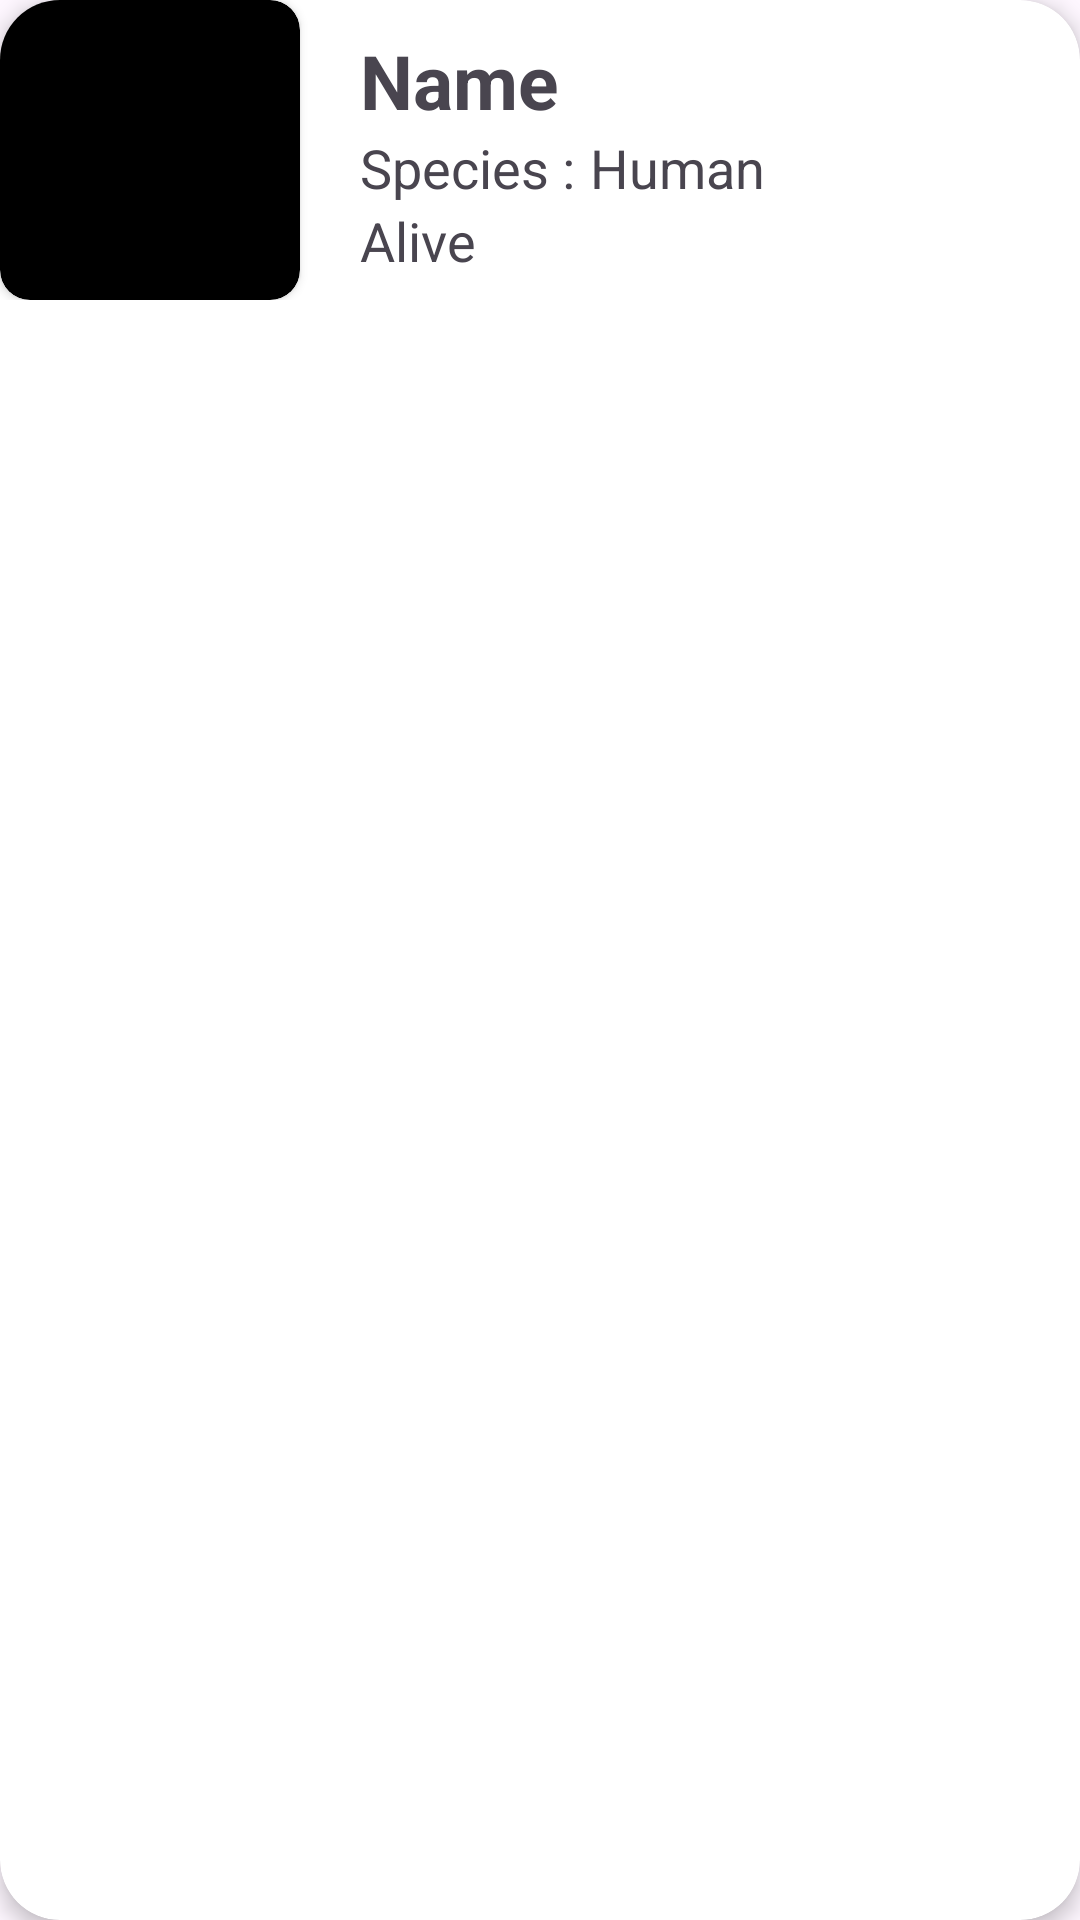

Write the Android layout XML for this screen, with the resource values it uses.
<!-- AndroidManifest.xml: application theme Theme.TgsretrofitPPAPBA -->
<!-- res/layout/item.xml -->
<?xml version="1.0" encoding="utf-8"?>
<androidx.cardview.widget.CardView xmlns:android="http://schemas.android.com/apk/res/android"
    android:layout_width="match_parent"
    android:layout_height="wrap_content"
    xmlns:app="http://schemas.android.com/apk/res-auto"
    android:layout_marginHorizontal="10dp"
    android:layout_marginVertical="16dp"
    app:cardCornerRadius="20dp"
    app:cardElevation="4dp">

    <RelativeLayout
        android:layout_width="match_parent"
        android:layout_height="wrap_content">


    <androidx.cardview.widget.CardView
        android:id="@+id/cv_img"
        android:layout_width="100dp"
        android:layout_height="100dp"
        app:cardBackgroundColor="@color/black"
        app:cardCornerRadius="10dp">

        <ImageView
            android:id="@+id/item_image_Rick"
            android:layout_width="match_parent"
            android:layout_height="match_parent"
            android:background="@drawable/ic_launcher_background" />

    </androidx.cardview.widget.CardView>

    <TextView
        android:id="@+id/item_name_rick"
        android:layout_width="wrap_content"
        android:layout_height="wrap_content"
        android:layout_marginLeft="20dp"
        android:layout_marginTop="10dp"
        android:layout_toRightOf="@id/cv_img"
        android:text="Name"
        android:textSize="25sp"
        android:textStyle="bold" />

    <TextView
        android:id="@+id/spesies"
        android:layout_width="wrap_content"
        android:layout_height="wrap_content"
        android:layout_below="@id/item_name_rick"
        android:layout_marginLeft="20dp"
        android:layout_toRightOf="@id/cv_img"
        android:text="Species :"
        android:textSize="18sp" />

    <TextView
        android:id="@+id/item_species_rick"
        android:layout_width="wrap_content"
        android:layout_height="wrap_content"
        android:layout_below="@id/item_name_rick"
        android:layout_marginLeft="5dp"
        android:layout_toRightOf="@id/spesies"
        android:text="Human"
        android:textSize="18sp" />

    <TextView
        android:id="@+id/item_status_rick"
        android:layout_width="wrap_content"
        android:layout_height="wrap_content"
        android:layout_below="@id/spesies"
        android:layout_marginLeft="20dp"
        android:layout_toRightOf="@id/cv_img"
        android:text="Alive"
        android:textSize="18sp" />

</RelativeLayout>
</androidx.cardview.widget.CardView>
<!-- resources referenced by this layout -->
<resources>
  <style name="Theme.TgsretrofitPPAPBA" parent="Base.Theme.TgsretrofitPPAPBA" />
  <style name="Base.Theme.TgsretrofitPPAPBA" parent="Theme.Material3.DayNight.NoActionBar">
          
          
      </style>
  <!-- not gathered from this repository: default colours our renderer supplied (Android Studio template values) -->
  <color name="black">#FF000000</color>
</resources>
